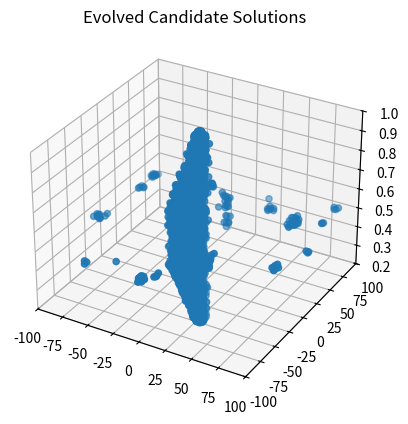

Write the Python code that produced this figure.
#!/usr/bin/env python3
# -*- coding: utf-8 -*-
"""
Created on Wed Sep 18 11:07:36 2019

[redacted]

[redacted]
"""

import os
import random
import sys
import math
import matplotlib.pyplot as plt
from mpl_toolkits.mplot3d import Axes3D

#
#  A Simple Steady-State, Real-Coded Genetic Algorithm       
#
    
class anIndividual:
    def __init__(self, specified_chromosome_length):
        self.chromosome = []
        self.fitness    = 0
        self.chromosome_length = specified_chromosome_length
        
    def randomly_generate(self,lb, ub):
        for i in range(self.chromosome_length):
            self.chromosome.append(random.uniform(lb, ub))
        self.fitness = 0
    
    def calculate_fitness(self):
        x2y2 = self.chromosome[0]**2 + self.chromosome[1]**2
        self.fitness = 0.5 + (math.sin(math.sqrt(x2y2))**2 - 0.5) / (1+0.001*x2y2)**2

    def print_individual(self, i):
        print("Chromosome "+str(i) +": " + str(self.chromosome) + " Fitness: " + str(self.fitness))
      
class aSimpleExploratoryAttacker:
    def __init__(self, population_size, chromosome_length, mutation_rate, lb, ub, crossover, strategy, ):
        if (population_size < 2):
            print("Error: Population Size must be greater than 2")
            sys.exit()
        self.population_size = population_size
        self.chromosome_length = chromosome_length
        self.mutation_amt = mutation_rate
        self.lb = lb
        self.ub = ub
        self.mutation_amt = mutation_rate * (ub - lb)
        self.population = []
        self.hacker_tracker_x = []
        self.hacker_tracker_y = []
        self.hacker_tracker_z = []
        self.strategy = strategy
        self.crossover = crossover

        
    def generate_initial_population(self):
        for i in range(self.population_size):
            individual = anIndividual(self.chromosome_length)
            individual.randomly_generate(self.lb,self.ub)
            individual.calculate_fitness()
            self.hacker_tracker_x.append(individual.chromosome[0])
            self.hacker_tracker_y.append(individual.chromosome[1])
            self.hacker_tracker_z.append(individual.fitness)
            self.population.append(individual)
    
    def get_worst_fit_individual(self):
        worst_fitness = 999999999.0  # For Maximization
        worst_individual = -1
        for i in range(self.population_size):
            if (self.population[i].fitness < worst_fitness):
                worst_fitness = self.population[i].fitness
                worst_individual = i
        return worst_individual
    
    def get_best_fitness(self):
        best_fitness = -99999999999.0
        best_individual = -1
        for i in range(self.population_size):
            if self.population[i].fitness > best_fitness:
                best_fitness = self.population[i].fitness
                best_individual = i
        return best_fitness
    
    def get_best_fit_individual(self):
        best_fitness = -99999999999.0
        best_individual = -1
        for i in range(self.population_size):
            if self.population[i].fitness > best_fitness:
                best_fitness = self.population[i].fitness
                best_individual = i
        return self.population[best_individual]


    def tournoment_selection(self, k=2):
        tournoment_output1 = random.choices(self.population, k=k)

        best_indivisual1 = [i.fitness for i in tournoment_output1]
        parent1 = tournoment_output1[best_indivisual1.index(max(best_indivisual1))]

        tournoment_output2 = random.choices(self.population, k=k)
        
        best_indivisual2 = [i.fitness for i in tournoment_output2]
        parent2 = tournoment_output2[best_indivisual2.index(max(best_indivisual2))]
       
        return parent1, parent2


    def Crossover_operator(self, mom, dad):
        kid = anIndividual(self.chromosome_length)
        kid.randomly_generate(self.lb, self.ub)
        if self.crossover == "SPX":
            single_point = random.randint(1, self.chromosome_length-1)
            for j in range(self.chromosome_length):
                if j <= single_point:
                    kid.chromosome[j] = mom.chromosome[j]
                else: kid.chromosome[j] = dad.chromosome[j]

                kid.chromosome[j] += self.mutation_amt * random.gauss(0,1.0)
                if kid.chromosome[j] > self.ub:
                    kid.chromosome[j] = self.ub
                if kid.chromosome[j] < self.lb:
                    kid.chromosome[j] = self.lb

        elif self.crossover == "Midx":
            for j in range(self.chromosome_length):
                probabaility = random.uniform(0, 1)
                if probabaility <= 1:
                    kid.chromosome[j] = (mom.chromosome[j] + dad.chromosome[j])/2
                else:
                    kid.chromosome[j] = mom.chromosome[j]
                kid.chromosome[j] += self.mutation_amt * random.gauss(0, 1.0)
                if kid.chromosome[j] > self.ub:
                    kid.chromosome[j] = self.ub
                if kid.chromosome[j] < self.lb:
                    kid.chromosome[j] = self.lb

        elif self.crossover == "BLX_0.0":
            for j in range(self.chromosome_length):
                kid.chromosome[j] = random.uniform(mom.chromosome[j],dad.chromosome[j])
                kid.chromosome[j] += self.mutation_amt * random.gauss(0, 1.0)
                if kid.chromosome[j] > self.ub:
                    kid.chromosome[j] = self.ub
                if kid.chromosome[j] < self.lb:
                    kid.chromosome[j] = self.lb
        return kid

    def evolutionary_cycle(self):
        
        if self.strategy == "SteadyState":
            mom, dad  = self.tournoment_selection()
            worst_individual = self.get_worst_fit_individual()
            self.population.pop(worst_individual)
            kid = self.Crossover_operator(mom, dad)
            self.population.append(kid)
            kid.calculate_fitness()
            self.hacker_tracker_x.append(kid.chromosome[0])
            self.hacker_tracker_y.append(kid.chromosome[1])
            self.hacker_tracker_z.append(kid.fitness)

        elif self.strategy == "Mu+1":
            mom, dad  = self.tournoment_selection()
            kid = self.Crossover_operator(mom, dad)
            self.population.append(kid)
            kid.calculate_fitness()
            worst_individual = self.get_worst_fit_individual()
            if worst_individual != self.population.index(kid):
                self.hacker_tracker_x.append(kid.chromosome[0])
                self.hacker_tracker_y.append(kid.chromosome[1])
                self.hacker_tracker_z.append(kid.fitness)
            self.population.pop(worst_individual)
        
        elif self.strategy == "ElitistGen-GA":
            population_kids = []
            elite_individual = self.get_best_fit_individual()
            for i in range(self.population_size):
                mom, dad  = self.tournoment_selection()
                kid = self.Crossover_operator(mom, dad)
                population_kids.append(kid)
                kid.calculate_fitness()
                self.hacker_tracker_x.append(kid.chromosome[0])
                self.hacker_tracker_y.append(kid.chromosome[1])
                self.hacker_tracker_z.append(kid.fitness)
            self.population = population_kids
            worst_individual = self.get_worst_fit_individual()
            self.population.pop(worst_individual)
            self.population.append(elite_individual)
            
        elif self.strategy == "SteadyGen-GA":
            intermediate = []
            kids = []
            for i in range(self.population_size):
                mom, dad = self.tournoment_selection()
                kid = self.Crossover_operator(mom, dad)
                kids.append(kid)
                kid.calculate_fitness()
                self.hacker_tracker_x.append(kid.chromosome[0])
                self.hacker_tracker_y.append(kid.chromosome[1])
                self.hacker_tracker_z.append(kid.fitness)
            worst_individual = self.get_worst_fit_individual()
            self.population.pop(worst_individual)
            intermediate = self.population
            self.population = kids
            best_fit_kid = self.get_best_fit_individual()
            self.population = intermediate
            self.population.append(best_fit_kid)

        elif self.strategy == "Mu+Mu":
            elite_individual = self.get_best_fit_individual()
            for i in range(self.population_size):
                mom, dad  = self.tournoment_selection()
                kid = self.Crossover_operator(mom, dad)
                self.population.append(kid)
                kid.calculate_fitness()
                self.hacker_tracker_x.append(kid.chromosome[0])
                self.hacker_tracker_y.append(kid.chromosome[1])
                self.hacker_tracker_z.append(kid.fitness)
            for i in range(self.population_size):
                worst_individual = self.get_worst_fit_individual()
                self.population.pop(worst_individual)

            
    def print_population(self):
        for i in range(self.population_size):
            self.population[i].print_individual(i)
    
    def print_best_max_fitness(self):
        best_fitness = -999999999.0  # For Maximization
        best_individual = -1
        for i in range(self.population_size):
            if self.population[i].fitness > best_fitness:
                best_fitness = self.population[i].fitness
                best_individual = i
        print("Best Indvidual: ",str(best_individual)," ", self.population[best_individual].chromosome, " Fitness: ", str(best_fitness))
    
    def plot_evolved_candidate_solutions(self):
        fig = plt.figure()
        ax1 = fig.add_subplot(1,1,1,projection='3d')
        ax1.scatter(self.hacker_tracker_x,self.hacker_tracker_y,self.hacker_tracker_z)
        plt.title("Evolved Candidate Solutions")
        ax1.set_xlim3d(-100.0,100.0)
        ax1.set_ylim3d(-100.0,100.0)
        ax1.set_zlim3d(0.2,1.0)
        plt.show()


ChromLength = 2
ub = 100.0
lb = -100.0
MaxEvaluations = 4000
plot = 0

PopSize = 25
mu_amt  = 0.01

simple_exploratory_attacker = aSimpleExploratoryAttacker(PopSize,ChromLength,mu_amt,lb,ub, crossover="SPX", strategy="SteadyGen-GA", )

simple_exploratory_attacker.generate_initial_population()
simple_exploratory_attacker.print_population()

for i in range(MaxEvaluations-PopSize+1):
    simple_exploratory_attacker.evolutionary_cycle()
    if (i % PopSize == 0):
        if (plot == 1):
            simple_exploratory_attacker.plot_evolved_candidate_solutions()
        print("At Iteration: " + str(i))
        simple_exploratory_attacker.print_population()
    if (simple_exploratory_attacker.get_best_fitness() >= 0.99754):
        break

print("\nFinal Population\n")
simple_exploratory_attacker.print_population()
simple_exploratory_attacker.print_best_max_fitness()
print("Function Evaluations: " + str(PopSize+i))
simple_exploratory_attacker.plot_evolved_candidate_solutions()